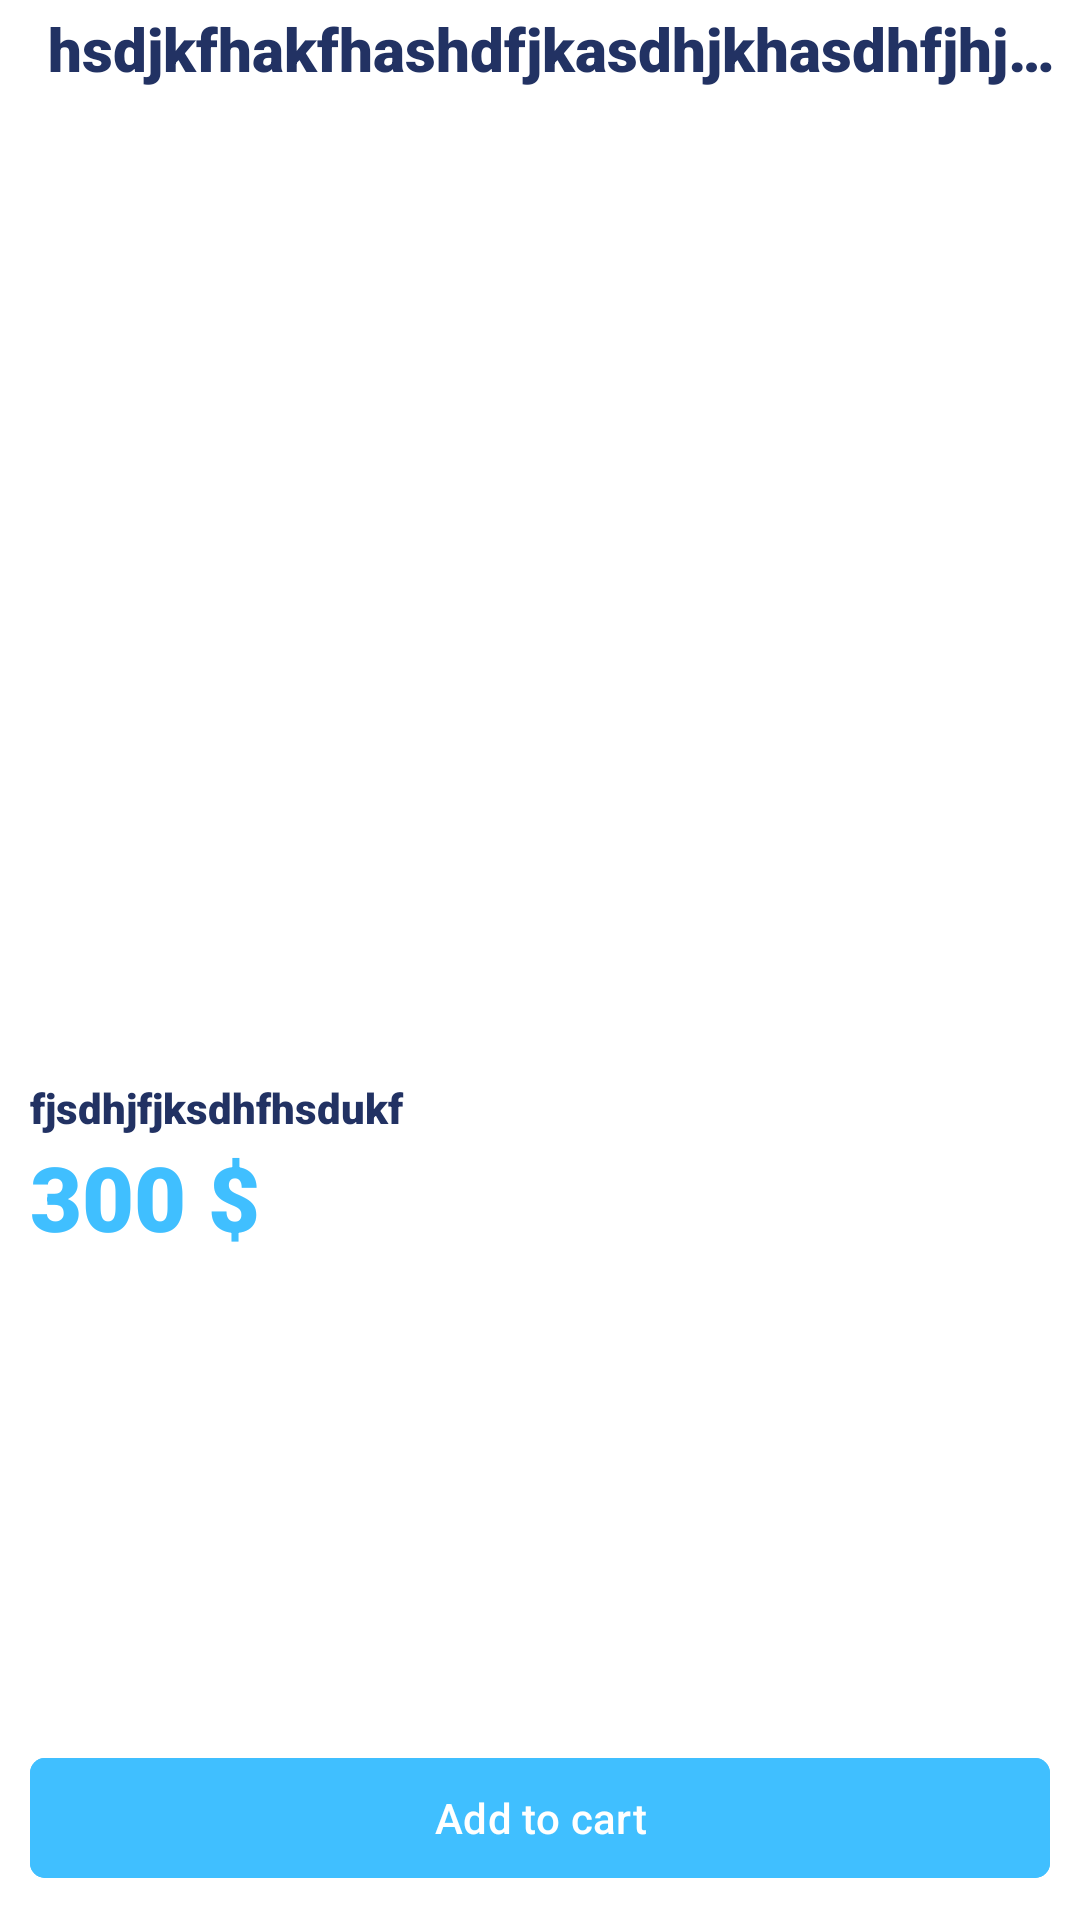

This screen was rendered from an Android layout file. Write that file and the resources it references.
<!-- AndroidManifest.xml: application theme Theme.LafyuuApplication -->
<!-- res/layout/fragment_details.xml -->
<?xml version="1.0" encoding="utf-8"?>
<androidx.constraintlayout.widget.ConstraintLayout xmlns:android="http://schemas.android.com/apk/res/android"
    xmlns:app="http://schemas.android.com/apk/res-auto"
    xmlns:tools="http://schemas.android.com/tools"
    android:layout_width="match_parent"
    android:layout_height="match_parent"
    android:background="@color/white"
    tools:context=".presentation.DetailsFragment">

    <ImageView
        android:id="@+id/buttonBack"
        android:layout_width="wrap_content"
        android:layout_height="wrap_content"
        android:layout_marginStart="16dp"
        android:layout_marginTop="16dp"
        android:src="@drawable/left_btn_icon"
        app:layout_constraintStart_toStartOf="parent"
        app:layout_constraintTop_toTopOf="parent" />

    <TextView
        android:id="@+id/productTitle"
        android:layout_width="0dp"
        android:layout_height="wrap_content"
        android:ellipsize="end"
        android:fontFamily="sans-serif-black"
        android:maxLines="1"
        android:text="hsdjkfhakfhashdfjkasdhjkhasdhfjhjasdkfhjkdasjhlf"
        android:textColor="#223263"
        android:textSize="20sp"
        app:layout_constraintBottom_toBottomOf="@+id/buttonBack"
        app:layout_constraintEnd_toEndOf="parent"
        app:layout_constraintStart_toEndOf="@+id/buttonBack"
        app:layout_constraintTop_toTopOf="@+id/buttonBack" />

    <ImageView
        android:id="@+id/productImage"
        android:layout_width="match_parent"
        android:layout_height="300dp"
        android:layout_marginTop="20dp"
        app:layout_constraintEnd_toEndOf="parent"
        app:layout_constraintStart_toStartOf="parent"
        app:layout_constraintTop_toBottomOf="@+id/productTitle" />

    <TextView
        android:id="@+id/prodcutDesc"
        android:layout_width="match_parent"
        android:layout_height="wrap_content"
        android:layout_margin="10dp"
        android:fontFamily="sans-serif-black"
        android:text="fjsdhjfjksdhfhsdukf"
        android:textColor="#223263"
        app:layout_constraintStart_toStartOf="parent"
        app:layout_constraintTop_toBottomOf="@+id/productImage" />

    <TextView
        android:id="@+id/productPrice"
        android:layout_width="wrap_content"
        android:layout_height="wrap_content"
        android:fontFamily="sans-serif-black"
        android:text="300 $"
        android:textColor="#40BFFF"
        android:textSize="30sp"
        app:layout_constraintStart_toStartOf="@+id/prodcutDesc"
        app:layout_constraintTop_toBottomOf="@+id/prodcutDesc" />

    <com.google.android.material.button.MaterialButton
        android:layout_width="match_parent"
        android:layout_height="wrap_content"
        android:backgroundTint="#40BFFF"
        android:text="Add to cart"
        android:layout_margin="10dp"
        app:cornerRadius="5dp"
        app:layout_constraintBottom_toBottomOf="parent"
        app:layout_constraintEnd_toEndOf="parent"
        app:layout_constraintHorizontal_bias="0.5"
        app:layout_constraintStart_toStartOf="parent" />


</androidx.constraintlayout.widget.ConstraintLayout>
<!-- resources referenced by this layout -->
<resources>
  <style name="Theme.LafyuuApplication" parent="Base.Theme.LafyuuApplication" />
  <style name="Base.Theme.LafyuuApplication" parent="Theme.Material3.DayNight.NoActionBar">
          
          
      </style>
  <!-- not gathered from this repository: default colours our renderer supplied (Android Studio template values) -->
  <color name="white">#FFFFFFFF</color>
</resources>
